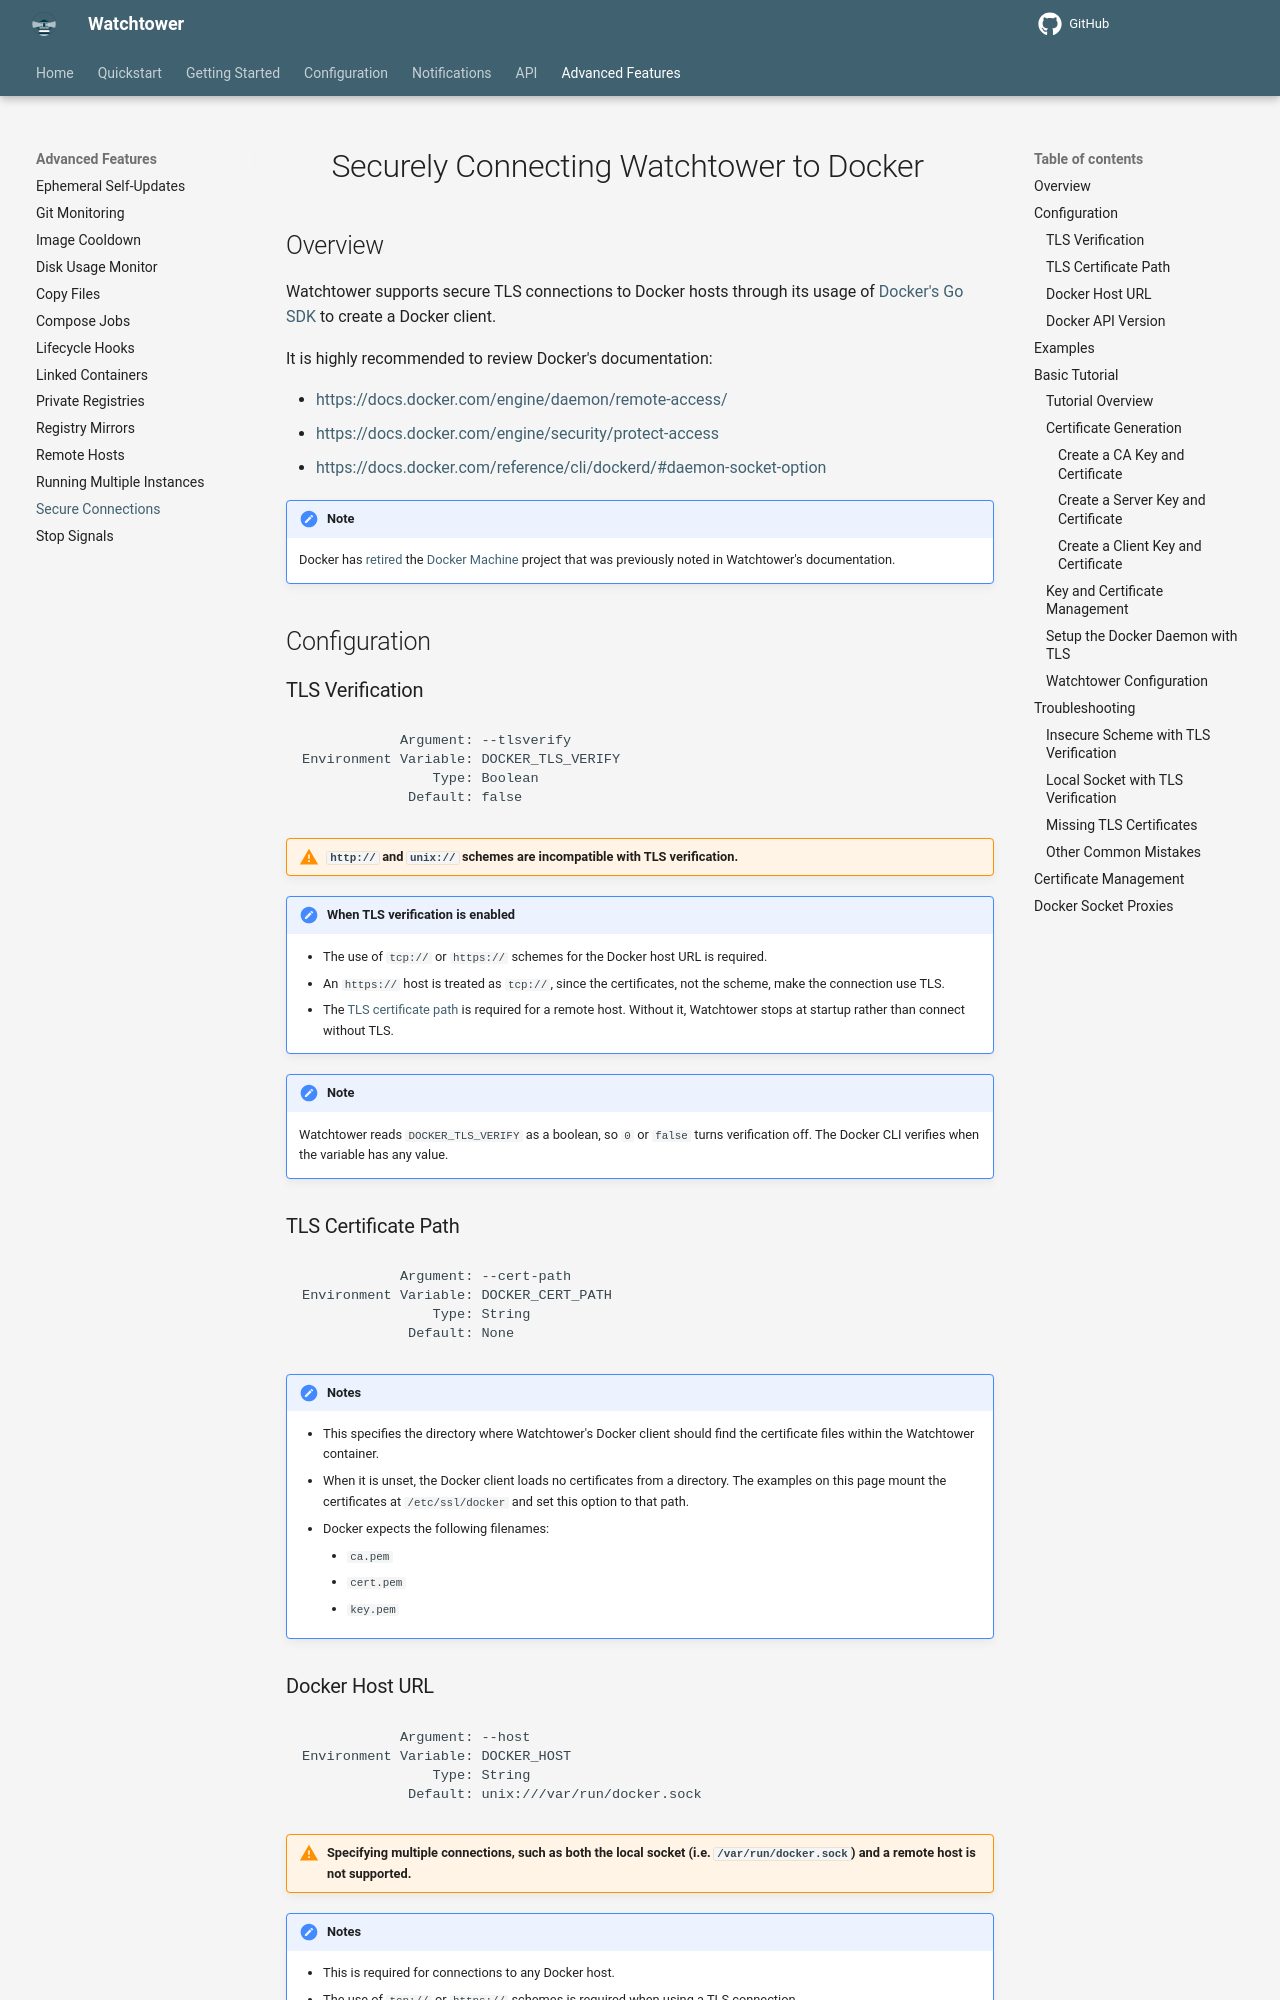

repository: nicholas-fedor/watchtower · page: dev/advanced-features/secure-connections/index.html · generator: mkdocs

# Securely Connecting Watchtower to Docker

## Overview

Watchtower supports secure TLS connections to Docker hosts through its usage of [Docker's Go SDK](https://docs.docker.com/reference/api/engine/sdk/){target="_blank" rel="noopener noreferrer"} to create a Docker client.

It is highly recommended to review Docker's documentation:

- <https://docs.docker.com/engine/daemon/remote-access/>{target="_blank" rel="noopener noreferrer"}
- <https://docs.docker.com/engine/security/protect-access>{target="_blank" rel="noopener noreferrer"}
- <https://docs.docker.com/reference/cli/dockerd/#daemon-socket-option>{target="_blank" rel="noopener noreferrer"}

!!! Note
    Docker has [retired](https://docs.docker.com/retired/#docker-machine){target="_blank" rel="noopener noreferrer"} the [Docker Machine](https://github.com/docker-archive-public/docker.machine){target="_blank" rel="noopener noreferrer"} project that was previously noted in Watchtower's documentation.

## Configuration

### TLS Verification

```text
            Argument: --tlsverify
Environment Variable: DOCKER_TLS_VERIFY
                Type: Boolean
             Default: false
```

!!! Warning "`http://` and `unix://` schemes are incompatible with TLS verification."

!!! Note "When TLS verification is enabled"
    - The use of `tcp://` or `https://` schemes for the Docker host URL is required.
    - An `https://` host is treated as `tcp://`, since the certificates, not the scheme, make the connection use TLS.
    - The [TLS certificate path](#tls_certificate_path) is required for a remote host. Without it, Watchtower stops at startup rather than connect without TLS.

!!! Note
    Watchtower reads `DOCKER_TLS_VERIFY` as a boolean, so `0` or `false` turns verification off. The Docker CLI verifies when the variable has any value.

### TLS Certificate Path

```text
            Argument: --cert-path
Environment Variable: DOCKER_CERT_PATH
                Type: String
             Default: None
```

!!! Notes
    - This specifies the directory where Watchtower's Docker client should find the certificate files within the Watchtower container.
    - When it is unset, the Docker client loads no certificates from a directory. The examples on this page mount the certificates at `/etc/ssl/docker` and set this option to that path.
    - Docker expects the following filenames:
        - `ca.pem`
        - `cert.pem`
        - `key.pem`

### Docker Host URL

```text
            Argument: --host
Environment Variable: DOCKER_HOST
                Type: String
             Default: unix:///var/run/docker.sock
```

!!! Warning "Specifying multiple connections, such as both the local socket (i.e. `/var/run/docker.sock`) and a remote host is not supported."

!!! Notes
    - This is required for connections to any Docker host.
    - The use of `tcp://` or `https://` schemes is required when using a TLS connection.
    - An `https://` host is treated as `tcp://`.

### Docker API Version

```text
            Argument: --api-version
Environment Variable: DOCKER_API_VERSION
                Type: String
             Default: Auto-negotiated
```

!!! Notes
    - This provides the ability to manually specify the Docker API version.
    - The default version autonegotiation should be sufficient for normal use cases.
